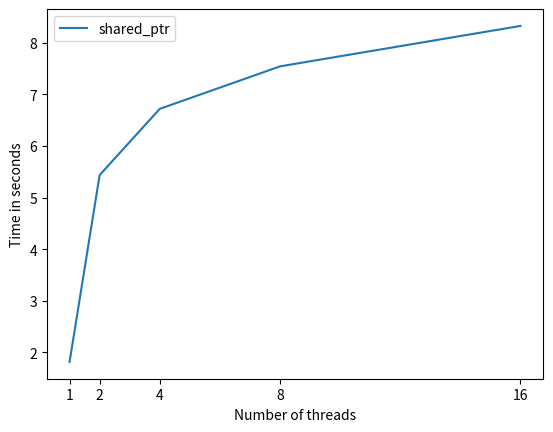

The matplotlib source for this figure:
import matplotlib.pyplot as plt
import numpy as np

def originalScaling():
  sizes = [128, 256, 512, 1024, 2048]
  sequential = [4.06075, 8.03402, 14.9976, 29.8789, 57.3822]
  plt.plot(sizes, sequential, label="Sequential")
  plt.xticks(sizes, sizes)
  plt.ylabel('Time in seconds')
  plt.xlabel('Output image height')
  plt.legend()
  plt.show()

def randVsRandr():
  sizes = [1, 2, 4, 8, 16]
  rand = [0.945178, 12.7659, 18.3465, 17.0725, 17.6324]
  randr = [0.536634, 0.385408, 0.17928, 0.124971, 0.0838557]

  plt.plot(sizes, rand, label="rand")
  plt.plot(sizes, randr, label="randr")
  plt.xticks(sizes, sizes)
  plt.ylabel('Time in seconds')
  plt.xlabel('Number of threads')
  plt.legend()
  plt.show()

def sharedPtr():
  sizes = [1, 2, 4, 8, 16]
  shared_ptr = [1.81601, 5.43741, 6.72079, 7.54437, 8.32837]

  plt.plot(sizes, shared_ptr, label="shared_ptr")
  plt.xticks(sizes, sizes)
  plt.ylabel('Time in seconds')
  plt.xlabel('Number of threads')
  plt.legend()
  plt.show()

def boxIntersectionBars():
  """
     box hit  took 52.3946 runs(2147483647)
    obox hit  took 89.5574 runs(2147483647)
     box miss took 36.0235 runs(2147483647)
    obox miss took 56.6143 runs(2147483647)
  """
  runs = 2147483647
  types =     ['ray hit',      'ray miss']
  box_times = [52.3946/runs  , 36.0235/runs]
  obox_times= [89.5574/runs  , 56.6143/runs]
  ind = np.arange(len(types))
  width = 0.35

  fig, ax = plt.subplots()
  rects1 = ax.bar(ind - width/2, box_times, width, label='Optimized')
  rects2 = ax.bar(ind + width/2, obox_times, width, label='Original')

  ax.set_ylabel('Seconds per call')
  ax.set_title('Ray type')
  ax.set_xticks(ind)
  ax.set_xticklabels(types)
  ax.legend()
  fig.tight_layout()
  plt.show()
  
  
def parseResultFile(filename):
  content = open(filename, "r").read()
  entries = [x for x in [[l for l in x.split("\n") if l != ''] for x in content.split("CONFIG")] if len(x) > 1]
  parsed = [
    {
      'threads': int(entry[0].split(" = ")[1]),
      'width': int(entry[1].split(" = ")[1]),
      'height': int(entry[2].split(" = ")[1]),
      'max_depth': int(entry[3].split(" = ")[1]),
      'samples_per_pixel': int(entry[4].split(" = ")[1]),
      'seconds_to_render': float(entry[5].split(" ")[-2])
    }
    for entry in entries
  ]
  for p in parsed:
    p['total_rays'] = p['width'] * p['height'] * p['samples_per_pixel']
    p['seconds_per_ray'] = p['seconds_to_render'] / p['total_rays']
    p['rays_per_second'] = p['total_rays'] / p['seconds_to_render']

  return parsed

def original_versions():
  parsed = parseResultFile("../measurements/v0_results.txt")
  
  sizes =  [128, 256, 512, 1024, 2048]
  sequential =  [next(e for e in parsed if e['threads'] == 1 and e['height'] == s)['seconds_to_render'] for s in sizes]

  plt.plot(sizes, sequential, label="Base framework")
  plt.xticks(sizes, sizes)
  plt.ylabel('Time in seconds')
  plt.xlabel('Output image height')
  plt.legend()
  plt.show()

def parallel_versions(filename):
  base = parseResultFile("../measurements/v0_results.txt")
  parsed = parseResultFile(filename)
  
  _sizes = np.array([22, 32, 45, 64, 90, 128, 181, 256, 362])
  sizes = _sizes ** 2
  sequential =  [next(e for e in base if e['threads'] == 1 and e['height'] == s)['seconds_to_render'] for s in _sizes]
  omp_1 =  [next(e for e in parsed if e['threads'] == 1 and e['height'] == s)['seconds_to_render'] for s in _sizes]
  omp_2 =  [next(e for e in parsed if e['threads'] == 2 and e['height'] == s)['seconds_to_render'] for s in _sizes]
  omp_4 =  [next(e for e in parsed if e['threads'] == 4 and e['height'] == s)['seconds_to_render'] for s in _sizes]
  omp_8 =  [next(e for e in parsed if e['threads'] == 8 and e['height'] == s)['seconds_to_render'] for s in _sizes]
  omp_16 = [next(e for e in parsed if e['threads'] == 16 and e['height'] == s)['seconds_to_render'] for s in _sizes]

  plt.plot(sizes, sequential, label="Base framework")
  plt.plot(sizes, omp_1, label="Omp 1")
  plt.plot(sizes, omp_2, label="Omp 2")
  plt.plot(sizes, omp_4, label="Omp 4")
  plt.plot(sizes, omp_8, label="Omp 8")
  plt.plot(sizes, omp_16, label="Omp 16")
  plt.xticks(sizes, sizes)
  plt.ylabel('Time in seconds')
  plt.xlabel('Output image height')
  plt.legend()
  plt.show()


# boxIntersectionBars()
# parallel_versions("../measurements/v4_results.txt")

sharedPtr()
